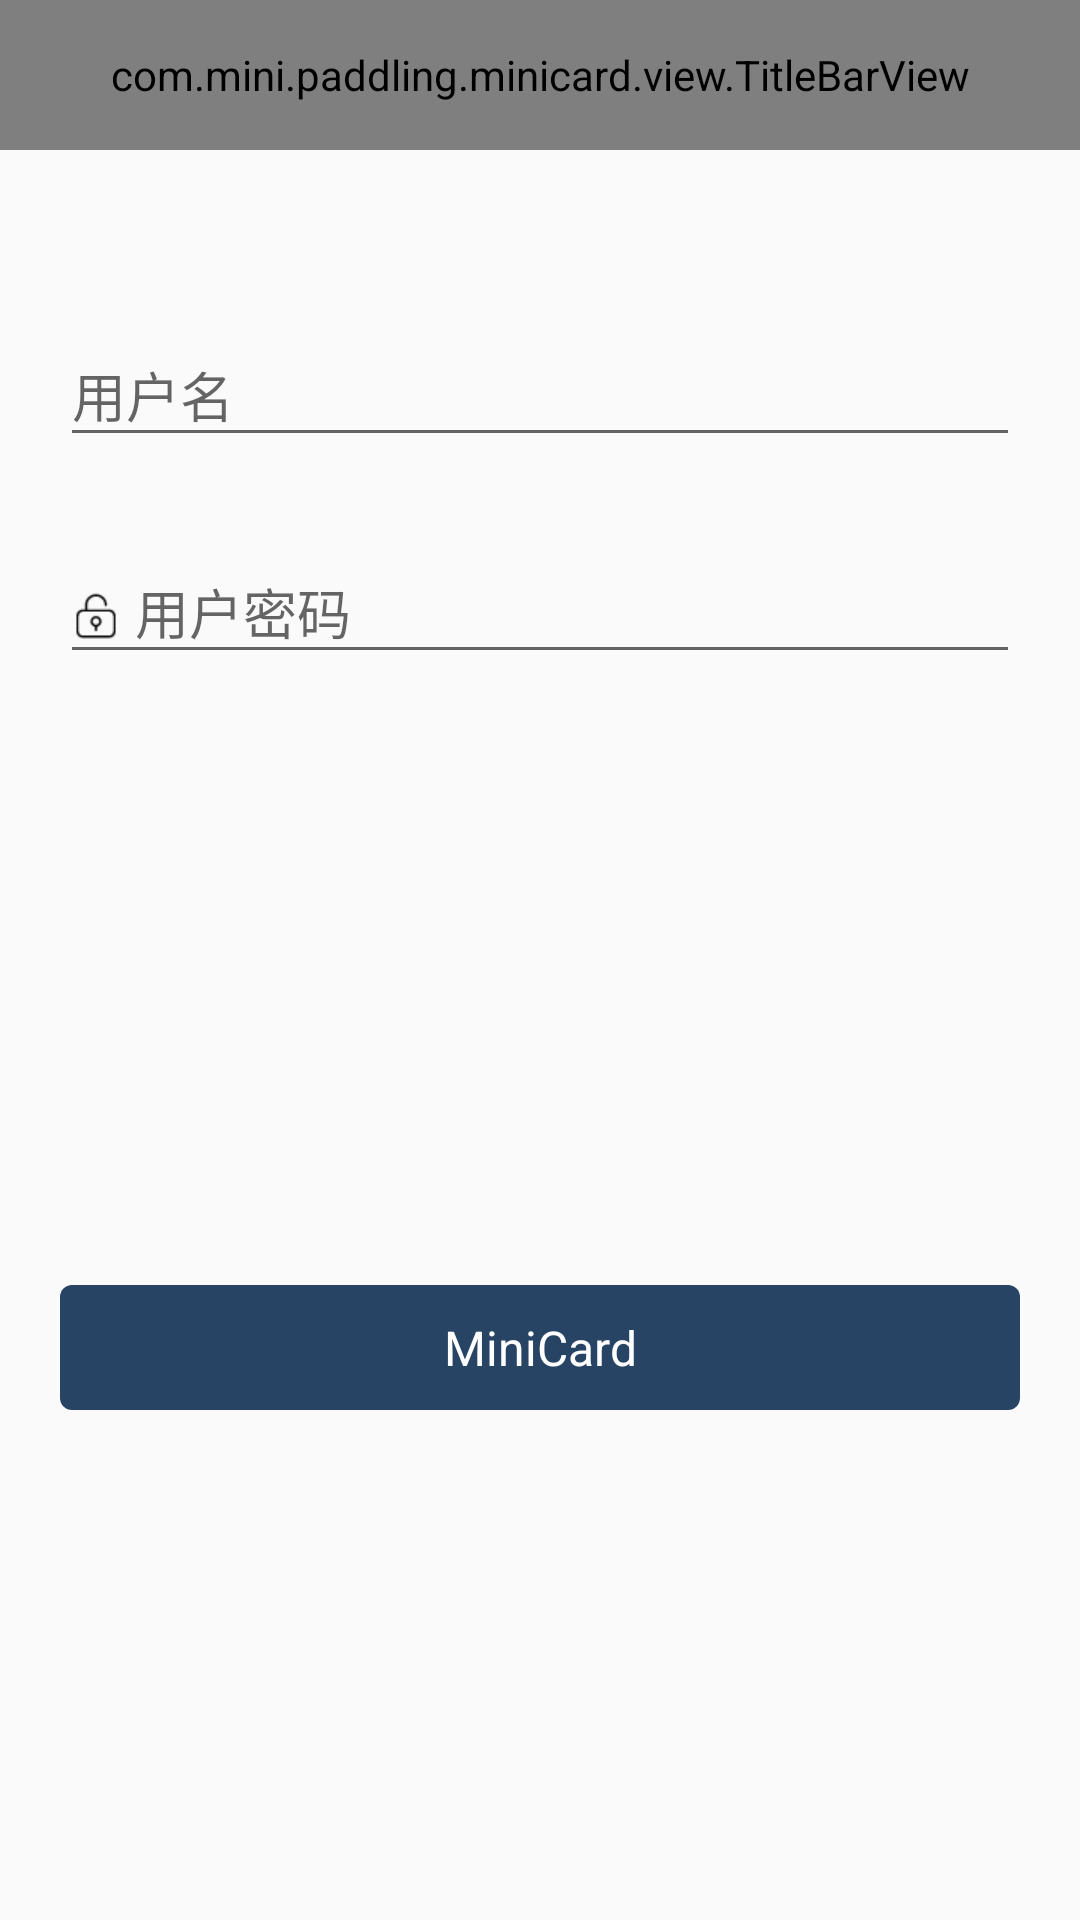

Write the Android layout XML for this screen, with the resource values it uses.
<!-- AndroidManifest.xml: application theme AppTheme -->
<!-- res/layout/activity_user.xml -->
<?xml version="1.0" encoding="utf-8"?>
<RelativeLayout xmlns:android="http://schemas.android.com/apk/res/android"
    android:layout_width="match_parent"
    android:layout_height="match_parent">

    <com.mini.paddling.minicard.view.TitleBarView
        android:id="@+id/tbv_title"
        android:layout_width="match_parent"
        android:layout_height="50dp"/>

    <android.support.design.widget.TextInputLayout
        android:layout_below="@id/tbv_title"
        android:layout_marginTop="50dp"
        android:layout_marginLeft="20dp"
        android:layout_marginRight="20dp"
        android:id="@+id/text_input_name"
        android:layout_width="match_parent"
        android:layout_height="wrap_content">

    <EditText
        android:drawableLeft="@drawable/login_name"
        android:drawablePadding="5dp"
        android:id="@+id/et_name"
        android:hint="@string/name"
        android:layout_width="match_parent"
        android:layout_height="wrap_content" />

    </android.support.design.widget.TextInputLayout>

    <android.support.design.widget.TextInputLayout
        android:layout_margin="20dp"
        android:layout_below="@id/text_input_name"
        android:id="@+id/text_input_password"
        android:layout_width="match_parent"
        android:layout_height="wrap_content">

    <EditText
        android:drawableLeft="@drawable/login_pas"
        android:drawablePadding="5dp"
        android:inputType="textPassword"
        android:id="@+id/et_password"
        android:hint="@string/password"
        android:layout_width="match_parent"
        android:layout_height="wrap_content" />

    </android.support.design.widget.TextInputLayout>

    <android.support.design.widget.TextInputLayout
        android:visibility="invisible"
        android:layout_marginLeft="20dp"
        android:layout_marginRight="20dp"
        android:layout_below="@id/text_input_password"
        android:id="@+id/text_input_confirm"
        android:layout_width="match_parent"
        android:layout_height="wrap_content">

    <EditText
        android:drawableLeft="@drawable/register"
        android:drawablePadding="5dp"
        android:inputType="textPassword"
        android:id="@+id/et_conform"
        android:hint="@string/confirm"
        android:layout_width="match_parent"
        android:layout_height="wrap_content" />

    </android.support.design.widget.TextInputLayout>

    <TextView
        android:layout_marginBottom="170dp"
        android:layout_alignParentBottom="true"
        android:layout_marginLeft="20dp"
        android:layout_marginRight="20dp"
        android:id="@+id/tv_edit"
        android:layout_marginTop="30dp"
        android:textSize="16dp"
        android:text="@string/app_name"
        android:gravity="center"
        android:padding="10dp"
        android:textColor="@color/white"
        android:background="@drawable/text_bg"
        android:layout_width="match_parent"
        android:layout_height="wrap_content" />

</RelativeLayout>
<!-- resources referenced by this layout -->
<resources>
  <color name="white">#ffffff</color>
  <!-- drawable login_pas: png bitmap (drawable-xhdpi, 553 bytes) -->
  <!-- drawable register: png bitmap (drawable-xhdpi, 612 bytes) -->
  <!-- drawable text_bg (drawable) -->
  <?xml version="1.0" encoding="utf-8"?>
  <shape xmlns:android="http://schemas.android.com/apk/res/android">
  
      <corners android:radius="4dp"/>
  
      <solid android:color="@color/theme_color"/>
  
  </shape>
  <string name="app_name">MiniCard</string>
  <string name="confirm">确认密码</string>
  <string name="name">用户名</string>
  <string name="password">用户密码</string>
  <style name="AppTheme" parent="Theme.AppCompat.Light.NoActionBar">
          
          <item name="colorPrimary">@color/theme_color</item>
          <item name="colorPrimaryDark">@color/colorPrimaryDark</item>
          <item name="colorAccent">@color/colorAccent</item>
          <item name="windowActionBar">false</item>
      </style>
  <color name="theme_color">#274465</color>
  <color name="colorPrimaryDark">#191919</color>
  <color name="colorAccent">#274465</color>
</resources>
